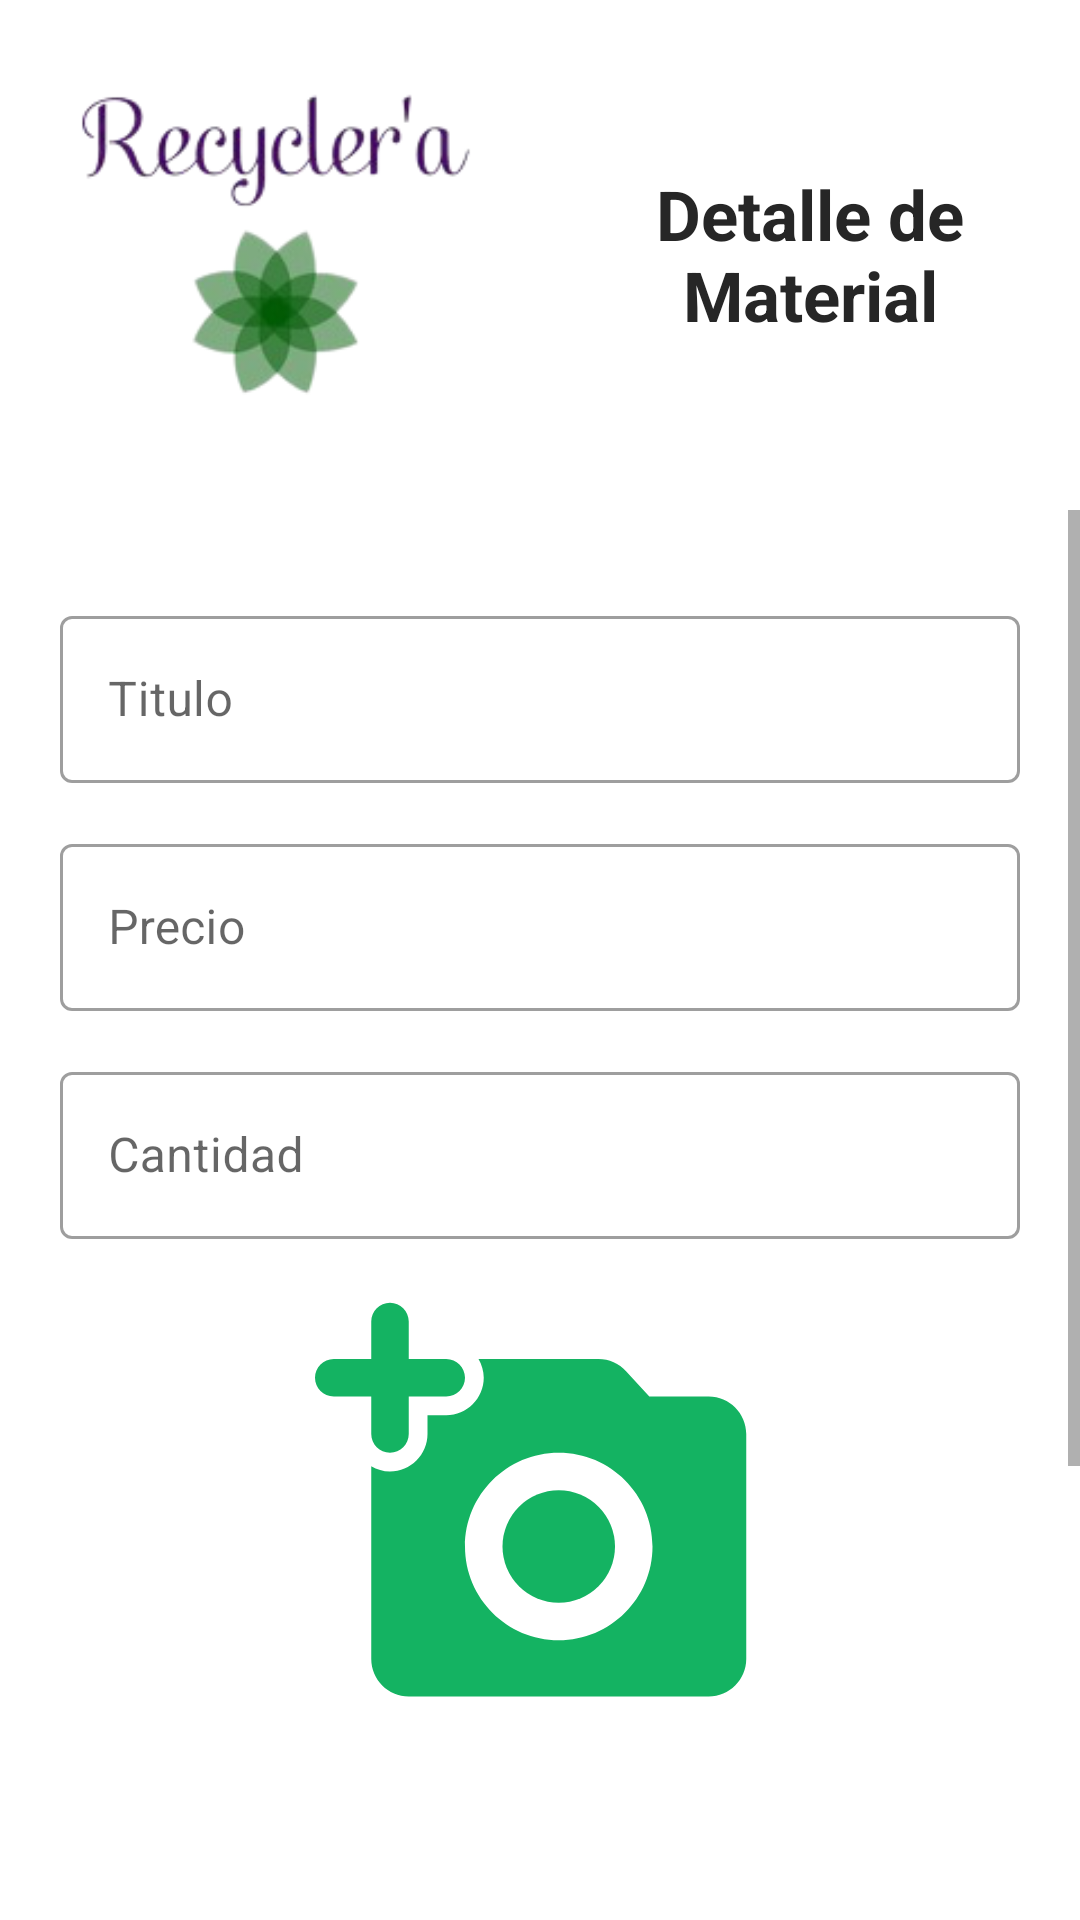

Android layout source for this screen:
<!-- AndroidManifest.xml: application theme Theme.Recycler -->
<!-- res/layout/activity_view_material_detail.xml -->
<?xml version="1.0" encoding="utf-8"?>
<androidx.constraintlayout.widget.ConstraintLayout xmlns:android="http://schemas.android.com/apk/res/android"
    xmlns:app="http://schemas.android.com/apk/res-auto"
    xmlns:tools="http://schemas.android.com/tools"
    android:layout_width="match_parent"
    android:layout_height="match_parent"
    tools:context=".viewDashboard.viewMaterials.viewMaterialDetailActivity">

    <RelativeLayout
        android:id="@+id/relativeLayout"
        android:layout_width="match_parent"
        android:layout_height="wrap_content"
        android:layout_marginTop="10dp"
        app:layout_constraintEnd_toEndOf="parent"
        app:layout_constraintStart_toStartOf="parent"
        app:layout_constraintTop_toTopOf="parent">

        <ImageView
            android:id="@+id/logo_app"
            android:layout_width="180dp"
            android:layout_height="150dp"
            android:layout_marginStart="5dp"
            android:layout_alignParentStart="true"
            android:contentDescription="@string/app_name"
            android:src="@drawable/log_re" />

        <TextView
            android:layout_width="wrap_content"
            android:layout_height="wrap_content"
            android:layout_alignParentEnd="true"
            android:layout_centerVertical="true"
            android:layout_marginStart="0dp"
            android:layout_marginEnd="5dp"
            android:layout_toEndOf="@+id/logo_app"
            android:gravity="center"
            android:text="@string/material_detail"
            android:textColor="@color/textColor"
            android:textSize="23sp"
            android:textStyle="bold" />
    </RelativeLayout>

    <ScrollView
        android:layout_width="match_parent"
        android:layout_height="0dp"
        android:layout_marginTop="10dp"
        app:layout_constraintBottom_toBottomOf="parent"
        app:layout_constraintTop_toBottomOf="@+id/relativeLayout">

        <LinearLayout
            android:layout_width="match_parent"
            android:layout_height="wrap_content"
            android:layout_margin="10dp"
            android:orientation="vertical"
            android:padding="10dp">

            <com.google.android.material.textfield.TextInputLayout
                android:id="@+id/name_detail"
                style="@style/Widget.MaterialComponents.TextInputLayout.OutlinedBox"
                android:layout_width="match_parent"
                android:layout_height="wrap_content"
                android:layout_marginTop="10dp"
                android:layout_marginBottom="15dp"
                android:hint="@string/title"
                app:hintTextColor="@color/black">

                <com.google.android.material.textfield.TextInputEditText
                    android:layout_width="match_parent"
                    android:layout_height="wrap_content"
                    android:enabled="false"
                    android:inputType="text"
                    android:textColor="@color/black" />
            </com.google.android.material.textfield.TextInputLayout>

            <com.google.android.material.textfield.TextInputLayout
                android:id="@+id/price_detail"
                style="@style/Widget.MaterialComponents.TextInputLayout.OutlinedBox"
                android:layout_width="match_parent"
                android:layout_height="wrap_content"
                android:layout_marginBottom="15dp"
                android:hint="@string/price_"
                app:hintTextColor="@color/black">

                <com.google.android.material.textfield.TextInputEditText
                    android:layout_width="match_parent"
                    android:layout_height="wrap_content"
                    android:enabled="false"
                    android:inputType="text"
                    android:textColor="@color/black" />
            </com.google.android.material.textfield.TextInputLayout>

            <com.google.android.material.textfield.TextInputLayout
                android:id="@+id/quantity_detail"
                style="@style/Widget.MaterialComponents.TextInputLayout.OutlinedBox"
                android:layout_width="match_parent"
                android:layout_height="wrap_content"
                android:layout_marginBottom="15dp"
                android:hint="@string/quantity"
                app:hintTextColor="@color/black">

                <com.google.android.material.textfield.TextInputEditText
                    android:layout_width="match_parent"
                    android:layout_height="wrap_content"
                    android:enabled="false"
                    android:inputType="text"
                    android:textColor="@color/black" />
            </com.google.android.material.textfield.TextInputLayout>

            <ImageView
                android:id="@+id/image_material"
                android:layout_width="match_parent"
                android:layout_height="150dp"
                android:contentDescription="@string/IMAGE"
                android:src="@drawable/ic_round_add_a_photo_24" />

            <ProgressBar
                android:id="@+id/material_progress"
                android:layout_width="match_parent"
                android:layout_height="wrap_content"
                android:visibility="visible" />

            <com.google.android.material.textfield.TextInputLayout
                android:id="@+id/description_detail"
                style="@style/Widget.MaterialComponents.TextInputLayout.OutlinedBox"
                android:layout_width="match_parent"
                android:layout_height="wrap_content"
                android:layout_marginTop="10dp"
                android:layout_marginBottom="15dp"
                android:hint="@string/description"
                app:hintTextColor="@color/black">

                <com.google.android.material.textfield.TextInputEditText
                    android:layout_width="match_parent"
                    android:layout_height="wrap_content"
                    android:drawablePadding="5dp"
                    android:enabled="false"
                    android:inputType="number"
                    android:textColor="@color/black" />

            </com.google.android.material.textfield.TextInputLayout>

            <RelativeLayout
                android:layout_width="match_parent"
                android:layout_height="wrap_content">

                <com.google.android.material.textfield.TextInputLayout
                    android:id="@+id/whatsapp_detail"
                    style="@style/Widget.MaterialComponents.TextInputLayout.OutlinedBox"
                    android:layout_width="wrap_content"
                    android:layout_height="wrap_content"
                    android:layout_alignParentEnd="true"
                    android:layout_centerVertical="true"
                    android:layout_marginStart="2dp"
                    android:layout_toEndOf="@+id/whatsapp_img"
                    android:hint="@string/whatsApp_number"
                    app:hintTextColor="@color/black">

                    <com.google.android.material.textfield.TextInputEditText
                        android:layout_width="match_parent"
                        android:layout_height="wrap_content"
                        android:enabled="false"
                        android:inputType="number"
                        android:textColor="@color/black" />

                </com.google.android.material.textfield.TextInputLayout>

                <ImageView
                    android:id="@+id/whatsapp_img"
                    android:layout_width="30dp"
                    android:layout_height="30dp"
                    android:layout_alignParentStart="true"
                    android:layout_centerVertical="true"
                    android:contentDescription="@string/app_name"
                    android:src="@drawable/whatsapp" />
            </RelativeLayout>

            <androidx.cardview.widget.CardView
                android:id="@+id/to_return"
                android:layout_width="match_parent"
                android:layout_height="wrap_content"
                android:layout_marginStart="50dp"
                android:layout_marginTop="20dp"
                android:layout_marginEnd="50dp"
                android:layout_marginBottom="20dp"
                app:cardBackgroundColor="@color/buttonSendColor"
                app:cardCornerRadius="4dp"
                app:cardElevation="1dp">

                <TextView
                    android:layout_width="match_parent"
                    android:layout_height="wrap_content"
                    android:fontFamily="sans-serif-condensed"
                    android:gravity="center"
                    android:padding="10dp"
                    android:text="@string/to_return"
                    android:textColor="@color/whiteApp"
                    android:textSize="15sp"
                    android:textStyle="bold" />

            </androidx.cardview.widget.CardView>


        </LinearLayout>

    </ScrollView>
</androidx.constraintlayout.widget.ConstraintLayout>
<!-- resources referenced by this layout -->
<resources>
  <color name="black">#FF000000</color>
  <color name="buttonSendColor">#B71C1C</color>
  <color name="textColor">#262626</color>
  <color name="whiteApp">#ffffff</color>
  <!-- drawable ic_round_add_a_photo_24 (drawable) -->
  <vector android:height="24dp" android:tint="#14B362"
      android:viewportHeight="24" android:viewportWidth="24"
      android:width="24dp" xmlns:android="http://schemas.android.com/apk/res/android">
      <path android:fillColor="@android:color/white" android:pathData="M3,8c0,0.55 0.45,1 1,1s1,-0.45 1,-1V6h2c0.55,0 1,-0.45 1,-1s-0.45,-1 -1,-1H5V2c0,-0.55 -0.45,-1 -1,-1s-1,0.45 -1,1v2H1c-0.55,0 -1,0.45 -1,1s0.45,1 1,1h2v2z"/>
      <path android:fillColor="@android:color/white" android:pathData="M13,14m-3,0a3,3 0,1 1,6 0a3,3 0,1 1,-6 0"/>
      <path android:fillColor="@android:color/white" android:pathData="M21,6h-3.17l-1.24,-1.35c-0.37,-0.41 -0.91,-0.65 -1.47,-0.65h-6.4c0.17,0.3 0.28,0.63 0.28,1 0,1.1 -0.9,2 -2,2L6,7v1c0,1.1 -0.9,2 -2,2 -0.37,0 -0.7,-0.11 -1,-0.28L3,20c0,1.1 0.9,2 2,2h16c1.1,0 2,-0.9 2,-2L23,8c0,-1.1 -0.9,-2 -2,-2zM13,19c-2.76,0 -5,-2.24 -5,-5s2.24,-5 5,-5 5,2.24 5,5 -2.24,5 -5,5z"/>
  </vector>
  <!-- drawable log_re: png bitmap (drawable, 23370 bytes) -->
  <string name="IMAGE">Imagen</string>
  <string name="app_name">Recycler</string>
  <string name="description">Descripción</string>
  <string name="material_detail">Detalle de Material</string>
  <string name="price_">Precio</string>
  <string name="quantity">Cantidad</string>
  <string name="title">Titulo</string>
  <string name="to_return">Regresar</string>
  <string name="whatsApp_number">Número de whatsapp</string>
  <style name="Theme.Recycler" parent="Theme.MaterialComponents.Light.NoActionBar">
          
          <item name="colorPrimary">@color/purple_500</item>
          <item name="colorPrimaryVariant">@color/purple_700</item>
          <item name="colorOnPrimary">@color/white</item>
          
          <item name="colorSecondary">@color/teal_200</item>
          <item name="colorSecondaryVariant">@color/teal_700</item>
          <item name="colorOnSecondary">@color/black</item>
          
          <item name="android:statusBarColor" tools:targetApi="l">?attr/colorPrimaryVariant</item>
          
      </style>
  <color name="purple_500">#FF6200EE</color>
  <color name="purple_700">#FF3700B3</color>
  <color name="white">#FFFFFFFF</color>
  <color name="teal_200">#FF03DAC5</color>
  <color name="teal_700">#FF018786</color>
</resources>
